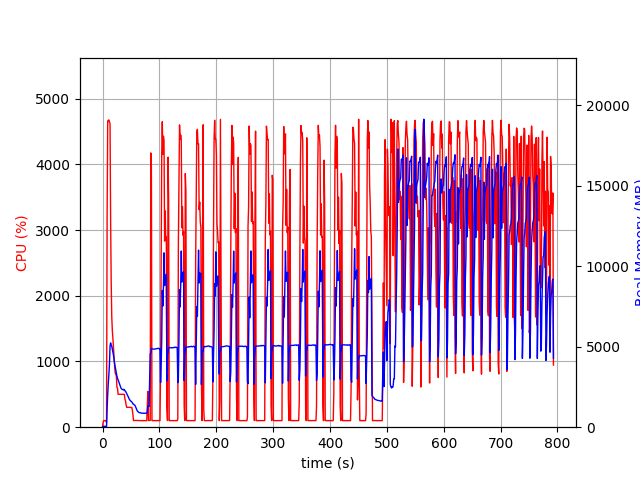

The table this chart was drawn from, first rows:
elapsed_time, nproc, cpu, mem_real, mem_virtual
3.838539123535156e-05, 1, 0.0, 5.113, 2525
1.006, 1, 74.5, 51.97, 648.5
2.014, 1, 99.2, 51.97, 648.5
3.021, 1, 100.3, 51.97, 648.5
4.028, 1, 99.3, 51.97, 648.5
5.034, 1, 100.4, 51.97, 648.5
6.041, 1, 99.3, 51.97, 648.5
7.047, 1, 72.5, 31.97, 136.5
8.054, 1, 3260, 1171, 5163
9.074, 1, 4661, 2043, 6151
10.09, 1, 4666, 2720, 6794
11.12, 1, 4676, 3255, 7323
12.14, 1, 4642, 3892, 8099
13.18, 1, 4625, 5020, 9312
14.2, 1, 3161, 5236, 9724
15.21, 1, 2211, 5090, 9760
16.22, 1, 1681, 5027, 9880
17.23, 1, 1468, 4847, 9932
18.24, 1, 1348, 4645, 9988
19.24, 1, 1198, 4464, 10044
20.25, 1, 1058, 4191, 10044
21.26, 1, 922.1, 3949, 10044
22.27, 1, 830.4, 3757, 10044
23.28, 1, 802.2, 3584, 10044
24.28, 1, 782.1, 3358, 10044
25.29, 1, 605.7, 3161, 10044
26.3, 1, 596.8, 3036, 10124
27.31, 1, 500.9, 2940, 10124
28.32, 1, 501.0, 2847, 10124
29.33, 1, 501.3, 2748, 10124
30.34, 1, 501.8, 2629, 10124
31.35, 1, 501.9, 2531, 10124
32.36, 1, 500.5, 2437, 10124
33.37, 1, 500.3, 2377, 10124
34.38, 1, 500.1, 2356, 10124
35.38, 1, 500.2, 2328, 10124
36.4, 1, 499.9, 2312, 10124
37.4, 1, 500.3, 2354, 10124
38.41, 1, 499.0, 2317, 10124
39.42, 1, 424.7, 2254, 10124
40.43, 1, 402.3, 2235, 10124
41.44, 1, 339.5, 2165, 10124
42.45, 1, 303.2, 2101, 10124
43.46, 1, 302.7, 2027, 10124
44.47, 1, 303.3, 1942, 10124
45.48, 1, 303.1, 1870, 10124
46.49, 1, 302.2, 1784, 10124
47.5, 1, 302.2, 1708, 10124
48.51, 1, 299.8, 1668, 10124
49.52, 1, 301.2, 1626, 10124
50.53, 1, 300.9, 1599, 10124
51.54, 1, 299.1, 1567, 10124
52.55, 1, 253.3, 1512, 10124
53.56, 1, 177.2, 1438, 10124
54.57, 1, 100.1, 1426, 10124
55.58, 1, 102.0, 1401, 10124
56.59, 1, 101.2, 1364, 10124
57.6, 1, 103.1, 1314, 10124
58.61, 1, 103.2, 1218, 10124
59.62, 1, 103.0, 1128, 10124
... 724 more rows
